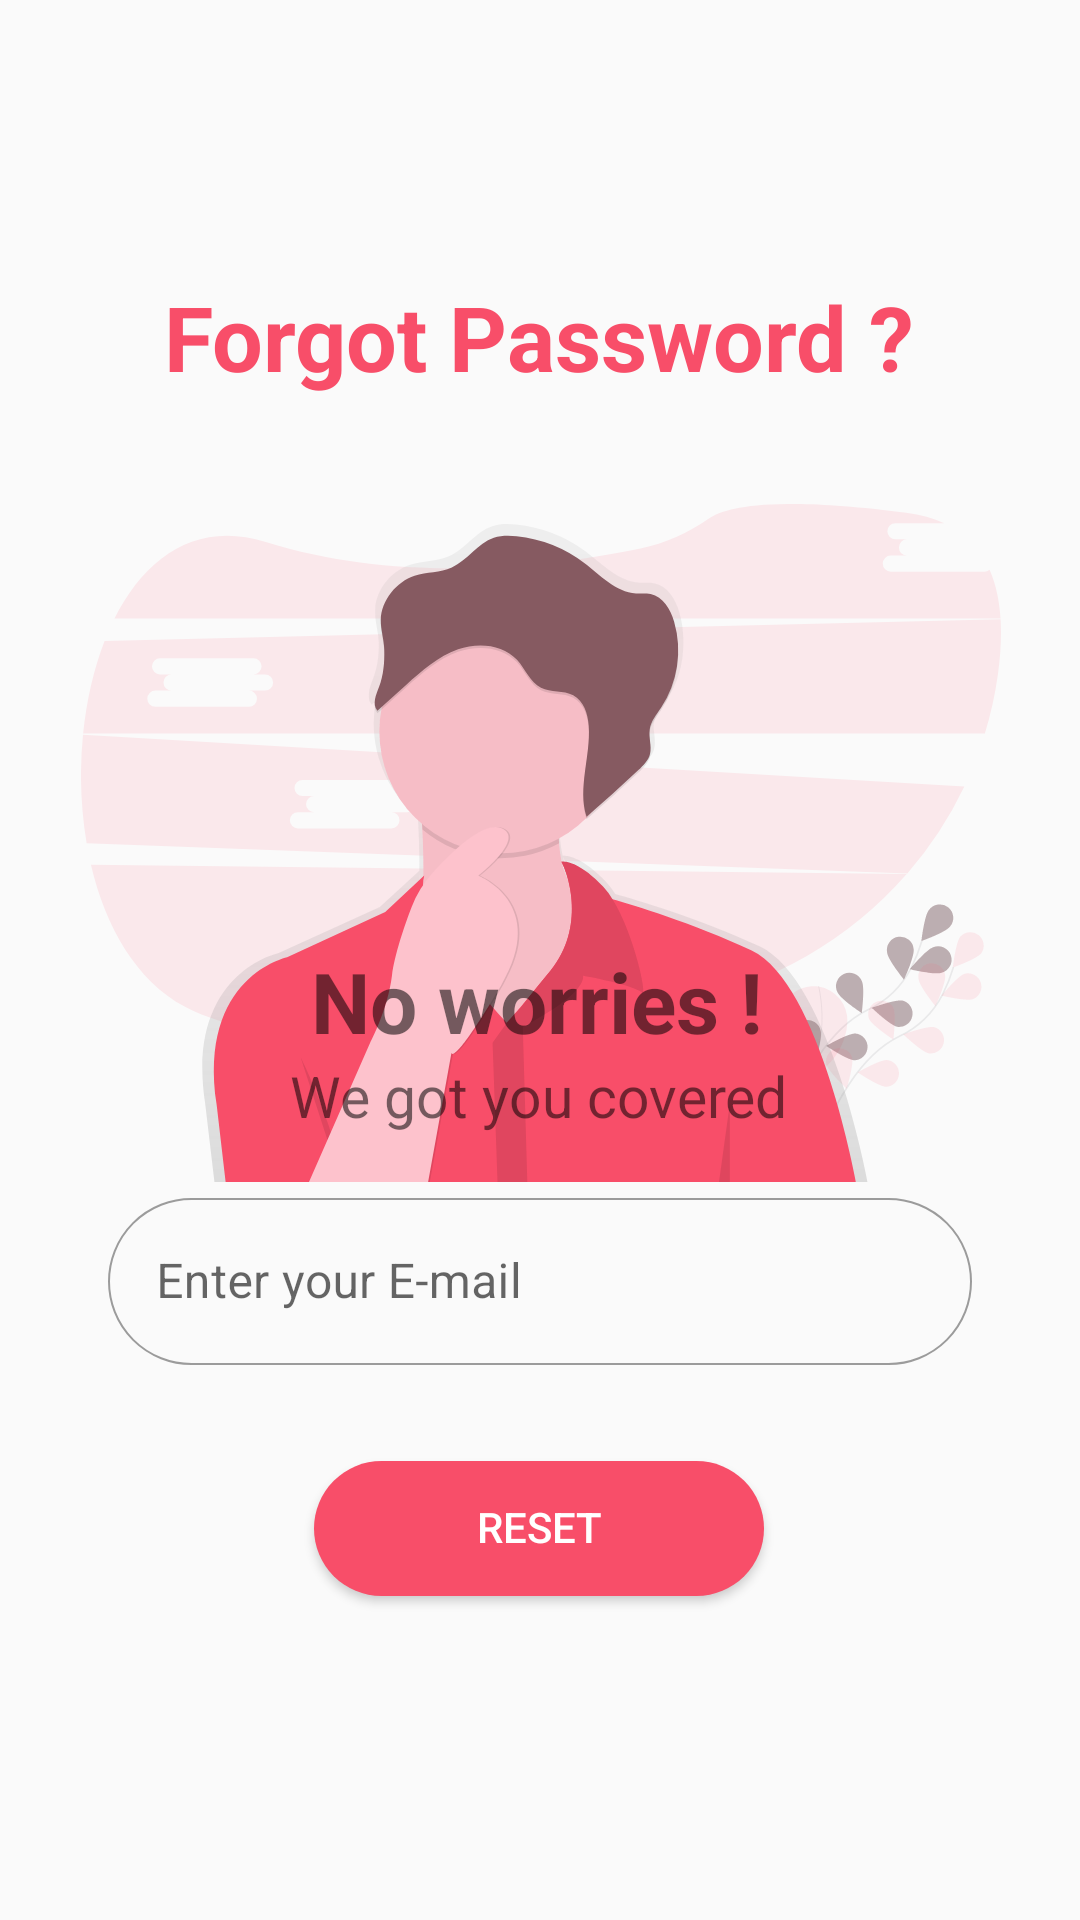

The Android layout XML behind this screen, and the referenced resources:
<!-- AndroidManifest.xml: application theme Theme.EmailAuthentication -->
<!-- res/layout/activity_forgot_password.xml -->
<?xml version="1.0" encoding="utf-8"?>
<androidx.constraintlayout.widget.ConstraintLayout xmlns:android="http://schemas.android.com/apk/res/android"
    xmlns:app="http://schemas.android.com/apk/res-auto"
    xmlns:tools="http://schemas.android.com/tools"
    android:id="@+id/edit"
    android:layout_width="match_parent"
    android:layout_height="match_parent"
    android:background="#FAFAFA"
    tools:context=".forgotPassword">

    <ImageView
        android:id="@+id/imageView2"
        android:layout_width="330dp"
        android:layout_height="227dp"
        android:layout_marginTop="168dp"
        android:src="@drawable/ic_forgotpasswordbanner"
        app:layout_constraintBottom_toTopOf="@+id/text2"
        app:layout_constraintEnd_toEndOf="parent"
        app:layout_constraintHorizontal_bias="0.506"
        app:layout_constraintStart_toStartOf="parent"
        app:layout_constraintTop_toTopOf="parent"
        app:layout_constraintVertical_bias="0.0" />

    <TextView
        android:id="@+id/forgotPW"
        android:layout_width="wrap_content"
        android:layout_height="wrap_content"
        android:layout_marginTop="92dp"
        android:text="Forgot Password ?"
        android:textAlignment="center"
        android:textColor="@color/DarkRed"
        android:textSize="30dp"
        android:textStyle="bold"
        app:layout_constraintEnd_toEndOf="@+id/imageView2"
        app:layout_constraintHorizontal_bias="0.487"
        app:layout_constraintStart_toStartOf="@+id/imageView2"
        app:layout_constraintTop_toTopOf="parent" />

    <TextView
        android:id="@+id/text2"
        android:layout_width="wrap_content"
        android:layout_height="wrap_content"
        android:text="No worries !"
        android:textAlignment="center"
        android:textColor="@color/blackText"
        android:textSize="28dp"
        android:textStyle="bold"
        app:layout_constraintBottom_toTopOf="@+id/textView2"
        app:layout_constraintEnd_toEndOf="parent"
        app:layout_constraintHorizontal_bias="0.496"
        app:layout_constraintStart_toStartOf="parent" />

    <TextView
        android:id="@+id/textView2"
        android:layout_width="wrap_content"
        android:layout_height="wrap_content"
        android:layout_marginBottom="16dp"
        android:text="We got you covered"
        android:textSize="19dp"
        app:layout_constraintBottom_toTopOf="@+id/emailAddressField"
        app:layout_constraintEnd_toEndOf="@+id/text2"
        app:layout_constraintHorizontal_bias="0.47"
        app:layout_constraintStart_toStartOf="@+id/text2" />

    <com.google.android.material.textfield.TextInputLayout
        android:id="@+id/emailAddressField"
        style="@style/Widget.MaterialComponents.TextInputLayout.OutlinedBox"
        android:layout_width="0dp"
        android:layout_height="wrap_content"
        android:layout_marginBottom="32dp"
        android:background="#FAFAFA"
        android:hint="Enter your E-mail"
        app:boxStrokeWidth="0.5dp"
        app:boxCornerRadiusBottomEnd="30dp"
        app:boxCornerRadiusBottomStart="30dp"

        app:boxCornerRadiusTopEnd="30dp"
        app:boxCornerRadiusTopStart="30dp"
        app:layout_constraintBottom_toTopOf="@+id/reset"
        app:layout_constraintEnd_toEndOf="parent"
        app:layout_constraintStart_toStartOf="parent"
        app:layout_constraintWidth_percent=".80"
        app:passwordToggleEnabled="false"
        app:startIconDrawable="@drawable/ic_email_login">

        <com.google.android.material.textfield.TextInputEditText
            android:id="@+id/email"
            android:layout_width="match_parent"
            android:layout_height="wrap_content" />
    </com.google.android.material.textfield.TextInputLayout>

    <Button
        android:id="@+id/reset"
        android:layout_width="150dp"
        android:layout_height="45dp"
        android:layout_marginBottom="108dp"
        android:background="@drawable/button_bg"
        android:clickable="true"
        android:elevation="25dp"
        android:includeFontPadding="false"
        android:shadowRadius="12"
        android:text="Reset"
        android:textColor="@color/white"
        app:layout_constraintBottom_toBottomOf="parent"
        app:layout_constraintEnd_toEndOf="@+id/emailAddressField"
        app:layout_constraintHorizontal_bias="0.497"
        app:layout_constraintStart_toStartOf="@+id/emailAddressField"
        app:layout_constraintWidth_percent=".9" />

</androidx.constraintlayout.widget.ConstraintLayout>
<!-- resources referenced by this layout -->
<resources>
  <color name="DarkRed">#f84e69</color>
  <color name="white">#FFFFFFFF</color>
  <!-- drawable button_bg (drawable-v24) -->
  <?xml version="1.0" encoding="utf-8"?>
  <shape xmlns:android="http://schemas.android.com/apk/res/android">
      <solid android:color="@color/DarkRed"></solid>
      <corners android:radius="25dp"/>
  
  
  
  
  
  </shape>
  <!-- drawable ic_forgotpasswordbanner: vector/xml drawable (drawable, 15522 chars, omitted) -->
  <style name="Theme.EmailAuthentication" parent="Theme.MaterialComponents.Light.NoActionBar">
  
          
          
          <item name="colorPrimary">@color/primaryRed</item>
          <item name="colorPrimaryVariant">@color/DarkRed</item>
          <item name="colorOnPrimary">@color/white</item>
          
          <item name="colorSecondary">@color/SimonPink</item>
          <item name="colorSecondaryVariant">@color/SimonPinkDark</item>
          <item name="colorOnSecondary">@color/black</item>
          
          <item name="android:statusBarColor" tools:targetApi="l">?attr/colorPrimaryVariant</item>
          
          <item name="fontFamily">@font/font_family</item>
      </style>
  <color name="primaryRed">#ff657d</color>
  <color name="SimonPink">#faf2da</color>
  <color name="SimonPinkDark">#e7d4b5</color>
  <color name="black">#FF000000</color>
</resources>
